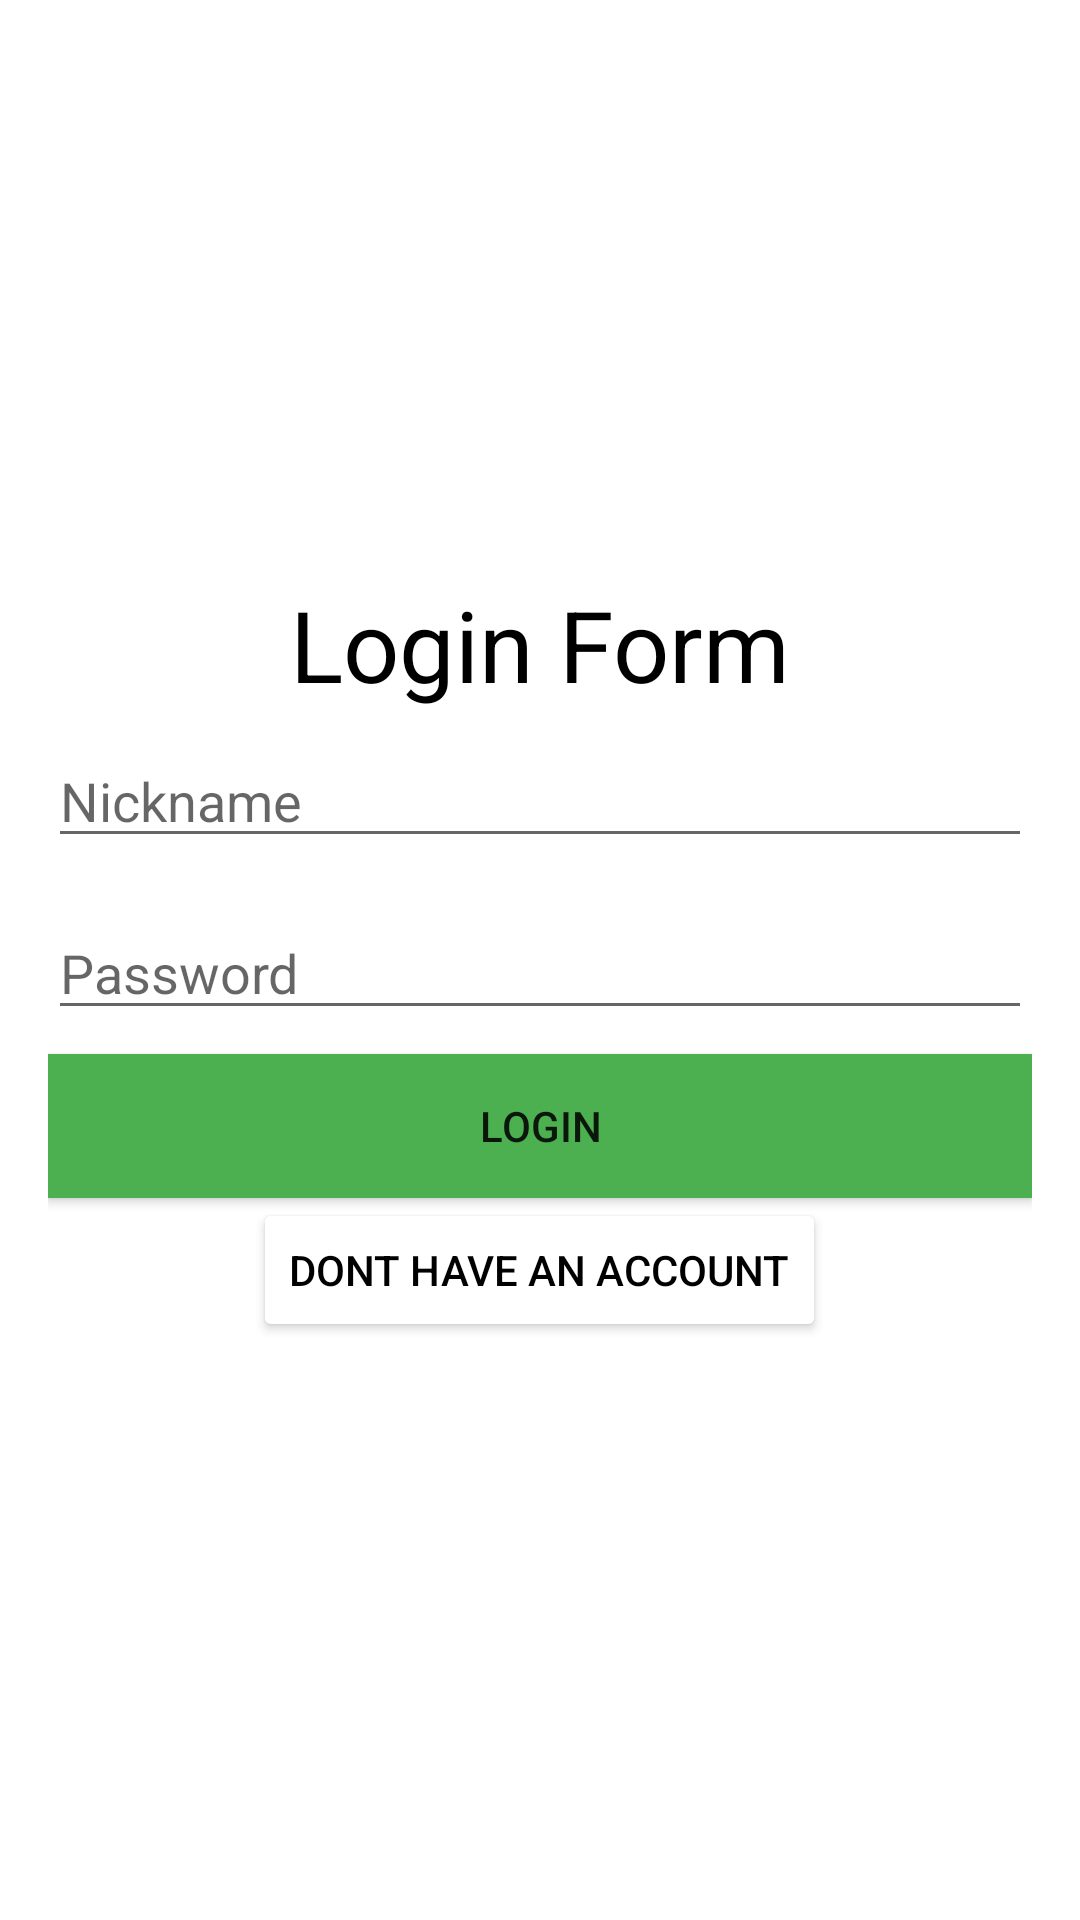

Here is an Android app screen rendered from its layout file. Give the layout XML and the strings, colors and styles it references.
<!-- AndroidManifest.xml: application theme Theme.StudentProfile -->
<!-- res/layout/activity_login.xml -->
<?xml version="1.0" encoding="utf-8"?>
<androidx.constraintlayout.widget.ConstraintLayout
    xmlns:android="http://schemas.android.com/apk/res/android"
    xmlns:app="http://schemas.android.com/apk/res-auto"
    xmlns:tools="http://schemas.android.com/tools"
    android:layout_width="match_parent"
    android:layout_height="match_parent"
    tools:context=".activities.LoginActivity">

    <LinearLayout
        android:id="@+id/linearLayout"
        android:layout_width="match_parent"
        android:layout_height="match_parent"
        android:layout_alignParentTop="true"
        android:gravity="center"
        android:orientation="vertical"
        android:padding="16dp"
        app:layout_constraintBottom_toBottomOf="parent"
        app:layout_constraintTop_toTopOf="parent"
        tools:layout_editor_absoluteX="0dp">

        <TextView
            android:id="@+id/textView"
            android:layout_width="wrap_content"
            android:layout_height="wrap_content"
            android:text="@string/login_form"
            android:textColor="#000000"
            android:textSize="16pt"
            tools:layout_editor_absoluteX="57dp"
            tools:layout_editor_absoluteY="59dp" />

        <EditText
            android:id="@+id/editTextNickname"
            android:layout_width="match_parent"
            android:layout_height="wrap_content"
            android:layout_marginTop="8dp"
            android:layout_marginBottom="8dp"
            android:hint="@string/nickname" />


        <EditText
            android:id="@+id/editTextPassword"
            android:layout_width="match_parent"
            android:layout_height="wrap_content"
            android:layout_marginTop="8dp"
            android:layout_marginBottom="8dp"
            android:ems="10"
            android:inputType="textPassword"
            android:hint="@string/Password" />


        <Button
            android:id="@+id/buttonAddUpdate"
            android:layout_width="match_parent"
            android:layout_height="wrap_content"
            android:background="#4CAF50"
            android:text="@string/login" />

        <Button
            android:id="@+id/button"
            android:layout_width="wrap_content"
            android:layout_height="wrap_content"
            android:onClick="onButtonClick"
            android:text="@string/don_t_have_an_account"
            android:textColor="#000000"
            app:backgroundTint="#FFFFFF"
            app:iconTint="#0E0E0E"
            tools:layout_editor_absoluteX="93dp"
            tools:layout_editor_absoluteY="407dp"
            tools:ignore="OnClick" />


    </LinearLayout>

</androidx.constraintlayout.widget.ConstraintLayout>
<!-- resources referenced by this layout -->
<resources>
  <string name="Password">Password</string>
  <string name="don_t_have_an_account">Dont have an account</string>
  <string name="login">Login</string>
  <string name="login_form">Login Form</string>
  <string name="nickname">Nickname</string>
  <style name="Theme.StudentProfile" parent="Theme.MaterialComponents.DayNight.DarkActionBar">
          
          <item name="colorPrimary">@color/purple_500</item>
          <item name="colorPrimaryVariant">@color/purple_700</item>
          <item name="colorOnPrimary">@color/white</item>
          
          <item name="colorSecondary">@color/teal_200</item>
          <item name="colorSecondaryVariant">@color/teal_700</item>
          <item name="colorOnSecondary">@color/black</item>
          
          <item name="android:statusBarColor" tools:targetApi="l">?attr/colorPrimaryVariant</item>
          
      </style>
  <!-- not gathered from this repository: default colours our renderer supplied (Android Studio template values) -->
  <color name="purple_500">#FF6200EE</color>
  <color name="purple_700">#FF3700B3</color>
  <color name="teal_200">#FF03DAC5</color>
  <color name="teal_700">#FF018786</color>
  <color name="black">#FF000000</color>
  <color name="white">#FFFFFFFF</color>
</resources>
